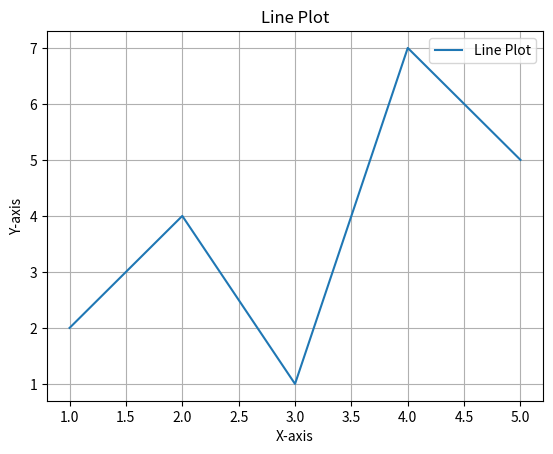

Write the Python code that produced this figure.
import matplotlib.pyplot as plt

def plot_lines(x, y, title="Line Plot", xlabel="X-axis", ylabel="Y-axis"):
    plt.plot(x, y, label="Line Plot")
    plt.title(title)
    plt.xlabel(xlabel)
    plt.ylabel(ylabel)
    plt.legend()
    plt.grid(True)
    plt.show()

# Example data
x_data = [1, 2, 3, 4, 5]
y_data = [2, 4, 1, 7, 5]

# Plotting the lines
plot_lines(x_data, y_data)
